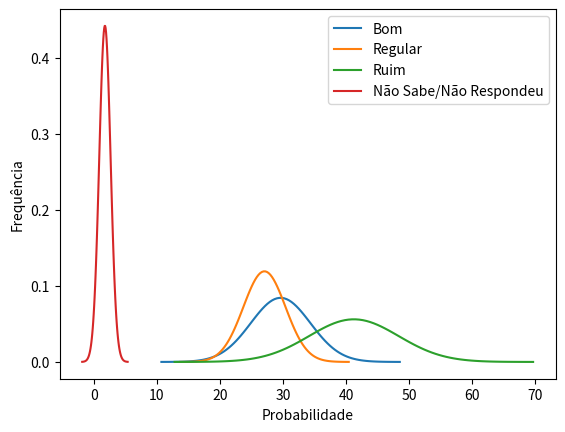

This figure's Python source:
import numpy as np
import matplotlib.pyplot as plt 
from scipy.stats import norm
import math

escala = range(1, 1, 100)

array_bom = np.array([32, 33, 29, 30, 33, 33, 32, 37, 37, 31, 30, 24, 24, 22, 22, 25])
media_bom = np.mean(array_bom)
desvio_padrao_bom = np.std(array_bom)
popular_soma_media_bom = media_bom + (4 * desvio_padrao_bom)
popular_menos_media_bom = media_bom - (4 * desvio_padrao_bom)

intervalo_bom = (popular_soma_media_bom - popular_menos_media_bom ) / (100 - 1)
novo_array_bom = [popular_menos_media_bom]

i = 1  
while i < 100:
    novo_array_bom.insert(i, novo_array_bom[i-1] + intervalo_bom)
    i += 1

funcao_bom = (1.0/(desvio_padrao_bom*np.sqrt(2.0*math.pi)))*np.exp(-0.5*((novo_array_bom-media_bom)/desvio_padrao_bom)**2.0)
print ("Media Bom: " + str(media_bom))
print ("Desvio Padrão Bom: " + str(desvio_padrao_bom))
plt.plot(novo_array_bom, funcao_bom, label = 'Bom')

array_regular = np.array([33, 31, 30, 32, 26, 22, 23, 27, 29, 26, 24, 30, 24, 24, 24, 28])
media_regular = np.mean(array_regular)
desvio_padrao_regular = np.std(array_regular)
popular_soma_media_regular = media_regular + (4 * desvio_padrao_regular)
popular_menos_media_regular = media_regular - (4 * desvio_padrao_regular)

intervalo_regular = (popular_soma_media_regular - popular_menos_media_regular ) / (100 - 1)
novo_array_regular = [popular_menos_media_regular]

i = 1  
while i < 100:
    novo_array_regular.insert(i, novo_array_regular[i-1] + intervalo_regular)
    i += 1

funcao_regular = (1.0/(desvio_padrao_regular*np.sqrt(2.0*math.pi)))*np.exp(-0.5*((novo_array_regular-media_regular)/desvio_padrao_regular)**2.0)
print ("Media Regular: " + str(media_regular))
print ("Desvio Padrão Regular: " + str(desvio_padrao_regular))
plt.plot(novo_array_regular, funcao_regular, label = 'Regular')

array_ruim = np.array([30, 33, 38, 36, 38, 43, 44, 34, 32, 40, 44, 45, 51, 53, 53, 46])
media_ruim = np.mean(array_ruim)
desvio_padrao_ruim = np.std(array_ruim)
popular_soma_media_ruim = media_ruim + (4 * desvio_padrao_ruim)
popular_menos_media_ruim = media_ruim - (4 * desvio_padrao_ruim)

intervalo_ruim = (popular_soma_media_ruim - popular_menos_media_ruim ) / (100 - 1)
novo_array_ruim = [popular_menos_media_ruim]

i = 1  
while i < 100:
    novo_array_ruim.insert(i, novo_array_ruim[i-1] + intervalo_ruim)
    i += 1

funcao_ruim = (1.0/(desvio_padrao_ruim*np.sqrt(2.0*math.pi)))*np.exp(-0.5*((novo_array_ruim-media_ruim)/desvio_padrao_ruim)**2.0)
print ("Media Ruim: " + str(media_ruim))
print ("Desvio Padrão Ruim: " + str(desvio_padrao_ruim))
plt.plot(novo_array_ruim, funcao_ruim, label = 'Ruim')

array_nsnr = np.array([4, 2, 2, 1, 3, 2, 1, 1, 3, 2, 2, 1, 1, 1, 1, 1])
media_nsnr = np.mean(array_nsnr)
desvio_padrao_nsnr = np.std(array_nsnr)
popular_soma_media_nsnr = media_nsnr + (4 * desvio_padrao_nsnr)
popular_menos_media_nsnr = media_nsnr - (4 * desvio_padrao_nsnr)

intervalo_nsnr = (popular_soma_media_nsnr - popular_menos_media_nsnr ) / (100 - 1)
novo_array_nsnr = [popular_menos_media_nsnr]

i = 1  
while i < 100:
    novo_array_nsnr.insert(i, novo_array_nsnr[i-1] + intervalo_nsnr)
    i += 1

funcao_nsnr = (1.0/(desvio_padrao_nsnr*np.sqrt(2.0*math.pi)))*np.exp(-0.5*((novo_array_nsnr-media_nsnr)/desvio_padrao_nsnr)**2.0)
plt.plot(novo_array_nsnr, funcao_nsnr, label = 'Não Sabe/Não Respondeu')
plt.legend()
plt.xlabel("Probabilidade")
plt.ylabel("Frequência")

plt.show()

print ("Media Não Sabe/Não Respondeu: " + str(media_nsnr))
print ("Desvio Padrão Não Sabe/Não Respondeu: " + str(desvio_padrao_nsnr))